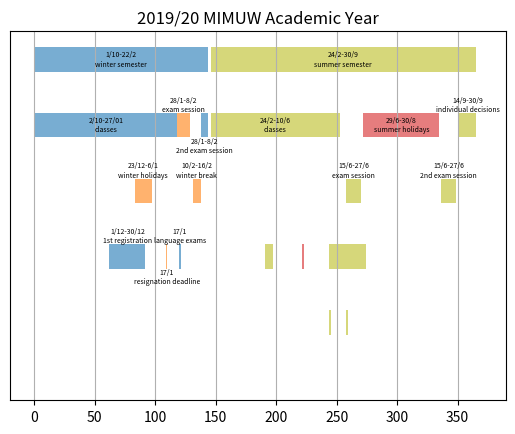

Write Python code to recreate this figure. (Note: this script raises an exception after producing the figure.)
import matplotlib.pyplot as plt

fig, ax = plt.subplots()

#winter semester
ax.broken_barh([(0, 144)], (40, 3), alpha=0.6, facecolors=('tab:blue'))
plt.text(72, 41.5, '1/10-22/2\nwinter semester', size=5, horizontalalignment='center',
             verticalalignment='center')

ax.broken_barh([(1, 117), (118, 11), (138,6)], (32, 3), alpha=0.6,
               facecolors=('tab:blue', 'tab:orange', 'tab:blue'))
plt.text(59.5, 33.5, '2/10-27/01\nclasses', size=5, horizontalalignment='center',
             verticalalignment='center')
plt.text(123.5, 36, '28/1-8/2\nexam session', size=5, horizontalalignment='center',
             verticalalignment='center')
plt.text(141, 31, '28/1-8/2\n2nd exam session', size=5, horizontalalignment='center',
             verticalalignment='center')


ax.broken_barh([(83,14), (131,7)], (24, 3), alpha=0.6, facecolors=('tab:orange', 'tab:blue'))
plt.text(90, 28, '23/12-6/1\nwinter holidays', size=5, horizontalalignment='center',
             verticalalignment='center')
plt.text(134.5, 28, '10/2-16/2\nwinter break', size=5, horizontalalignment='center',
             verticalalignment='center')


ax.broken_barh([(62, 30), (109, 1), (120,1)], (16, 3), alpha=0.6,
               facecolors=('tab:blue', 'tab:orange', 'tab:blue', 'tab:orange'))
plt.text(77, 20, '1/12-30/12\n1st registration', size=5, horizontalalignment='center',
             verticalalignment='center')
plt.text(109.5, 15, '17/1\nresignation deadline', size=5, horizontalalignment='center',
             verticalalignment='center')
plt.text(120.5, 20, '17/1\nlanguage exams', size=5, horizontalalignment='center',
             verticalalignment='center')

ax.broken_barh([], (8,3), alpha=0.6, facecolors=('tab:blue'))




#summer semester

ax.broken_barh([(146, 219)], (40, 3), alpha=0.6, facecolors=('tab:olive'))
plt.text(255.5, 41.5, '24/2-30/9\nsummer semester', size=5, horizontalalignment='center',
             verticalalignment='center')

ax.broken_barh([(146, 107), (272, 63), (351,14)], (32, 3), alpha=0.6,
               facecolors=('tab:olive', 'tab:red', 'tab:olive'))
plt.text(199.5, 33.5, '24/2-10/6\nclasses', size=5, horizontalalignment='center',
             verticalalignment='center')
plt.text(303.5, 33.5, '29/6-30/8\nsummer holidays', size=5, horizontalalignment='center',
             verticalalignment='center')
plt.text(358.5, 36, '14/9-30/9\nindividual decisions', size=5, horizontalalignment='center',
             verticalalignment='center')

ax.broken_barh([(258, 12), (336,13)], (24, 3), alpha=0.6, facecolors=('tab:olive', 'tab:olive'))
plt.text(264, 28, '15/6-27/6\nexam session', size=5, horizontalalignment='center',
             verticalalignment='center')
plt.text(342.5, 28, '15/6-27/6\n2nd exam session', size=5, horizontalalignment='center',
             verticalalignment='center')

ax.broken_barh([(191, 6), (221, 2), (244, 30)], (16, 3), alpha=0.6, facecolors=('tab:olive', 'tab:red', 'tab:olive'))

ax.broken_barh([(244, 1), (258,1)], (8,3), alpha=0.6, facecolors=('tab:olive', 'tab:red'))


ax.set_ylim(0, 45)
ax.set_xlim(-20, 390)
ax.set_title('2019/20 MIMUW Academic Year')
ax.set_yticks([15, 25])
ax.set_yticks([])
ax.grid(True)

plt.savefig('plots/IV/IV_color.png', dpi=200)